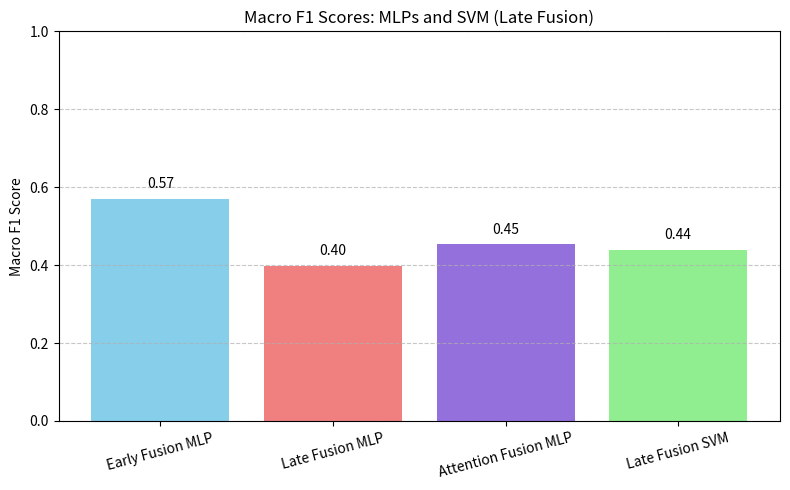
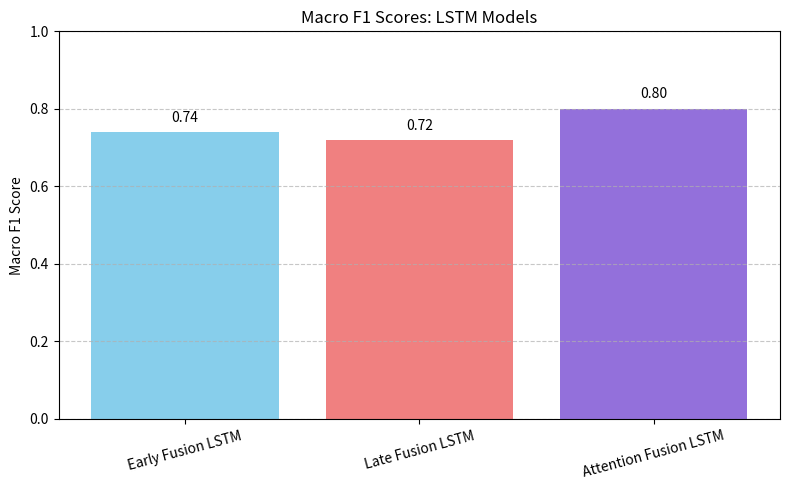

Write Python code to recreate these figures, in order.
attention_fusion_lstm = 0.800677966101695
attention_fusion_mlp = 0.4531897265948633
early_fusion_lstm = 0.7393939393939394
early_fusion_mlp = 0.57
late_fusion_lstm = 0.7185501066098081
late_fusion_mlp = 0.3980861244019139
late_fusion_svm = 0.44

import matplotlib.pyplot as plt

# Labels and Scores
models = ['Early Fusion MLP', 'Late Fusion MLP', 'Attention Fusion MLP', 'Late Fusion SVM']
f1_scores = [early_fusion_mlp, late_fusion_mlp, attention_fusion_mlp, late_fusion_svm]

# Plotting
plt.figure(figsize=(8, 5))
bars = plt.bar(models, f1_scores, color=['skyblue', 'lightcoral', 'mediumpurple', 'lightgreen'])

# Annotate values on top
for bar in bars:
    yval = bar.get_height()
    plt.text(bar.get_x() + bar.get_width()/2, yval + 0.02, f"{yval:.2f}", ha='center', va='bottom')

plt.ylabel('Macro F1 Score')
plt.title('Macro F1 Scores: MLPs and SVM (Late Fusion)')
plt.ylim(0, 1)
plt.xticks(rotation=15)
plt.grid(axis='y', linestyle='--', alpha=0.7)
plt.tight_layout()

plt.savefig('mlp_svm_f1_scores.png', dpi=300)
plt.close()


import matplotlib.pyplot as plt

# Labels and Scores for LSTM models
models = ['Early Fusion LSTM', 'Late Fusion LSTM', 'Attention Fusion LSTM']
f1_scores = [early_fusion_lstm, late_fusion_lstm, attention_fusion_lstm]

# Plotting
plt.figure(figsize=(8, 5))
bars = plt.bar(models, f1_scores, color=['skyblue', 'lightcoral', 'mediumpurple'])

# Annotate values on top of bars
for bar in bars:
    yval = bar.get_height()
    plt.text(bar.get_x() + bar.get_width() / 2, yval + 0.02, f"{yval:.2f}", ha='center', va='bottom')

plt.ylabel('Macro F1 Score')
plt.title('Macro F1 Scores: LSTM Models')
plt.ylim(0, 1)
plt.xticks(rotation=15)
plt.grid(axis='y', linestyle='--', alpha=0.7)
plt.tight_layout()

# Save the figure
plt.savefig('lstm_f1_scores.png', dpi=300)
plt.close()
